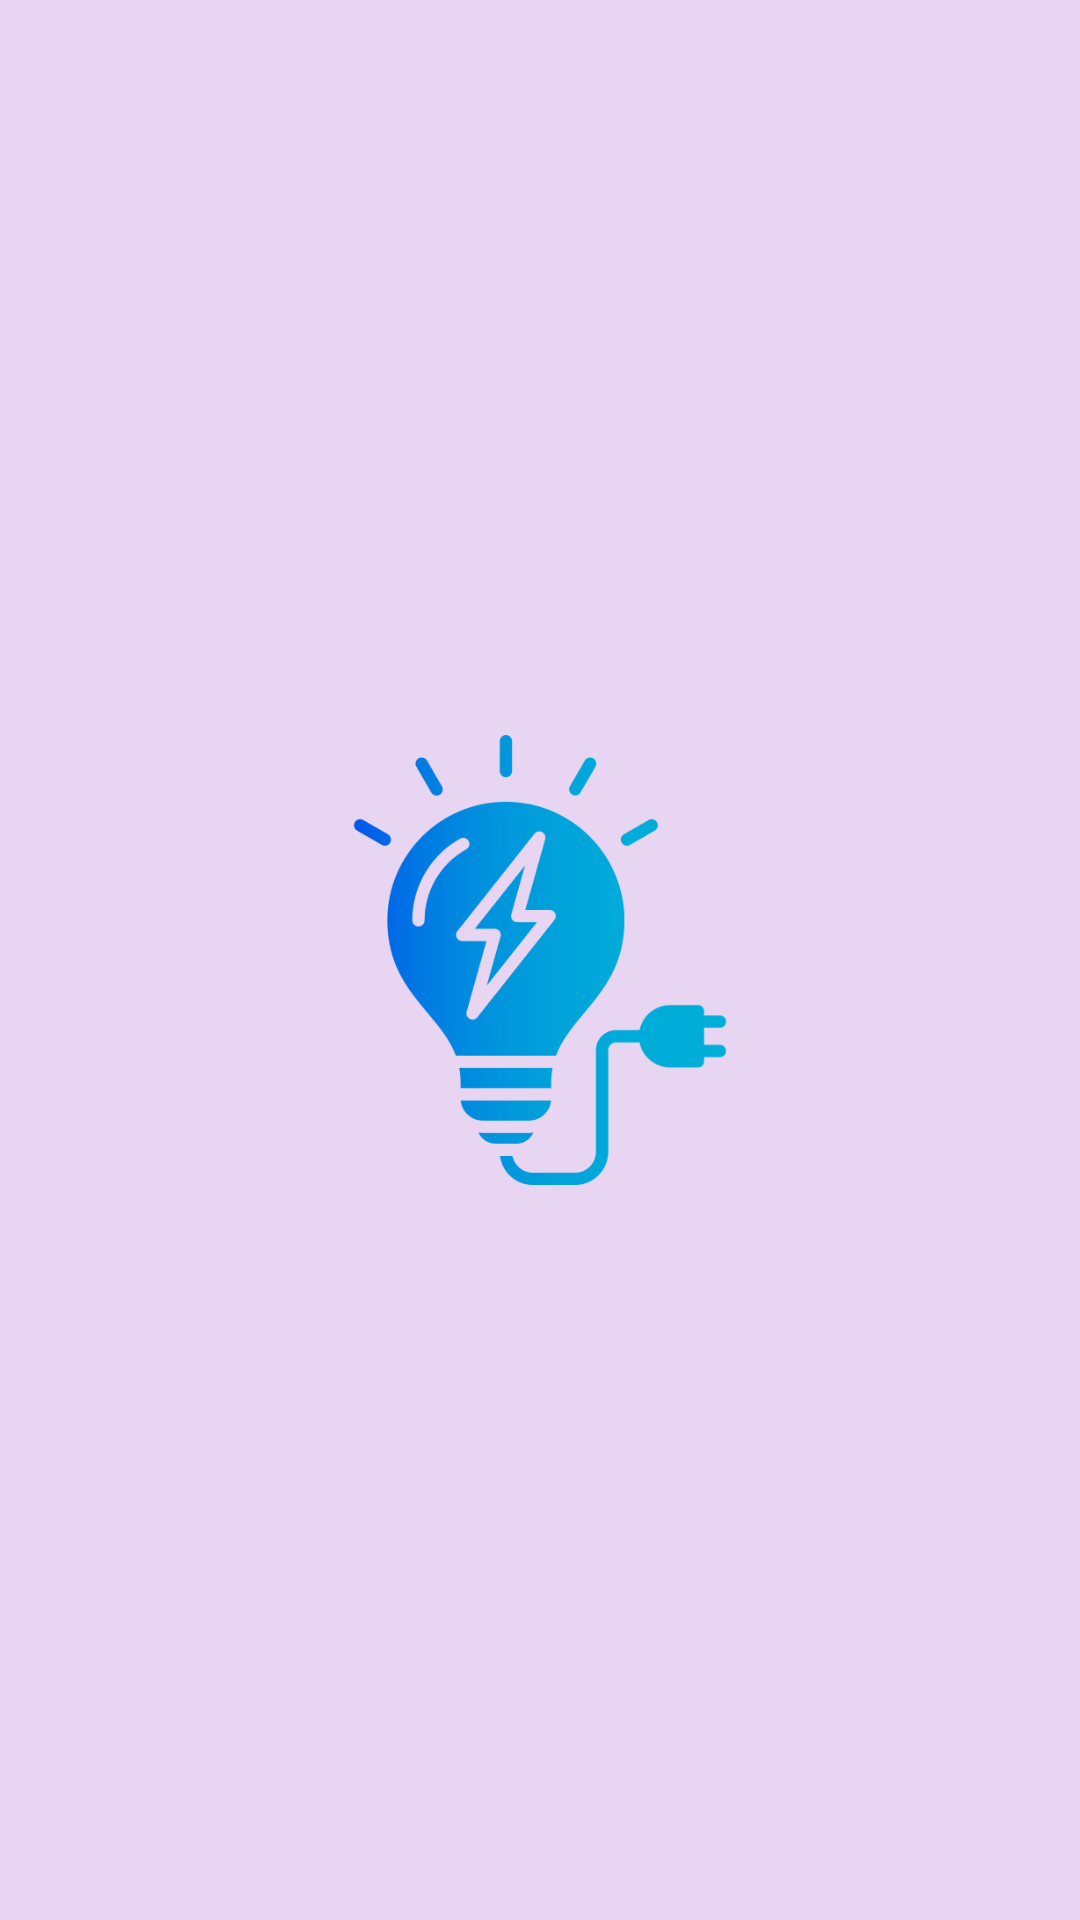

Reconstruct the res/layout file that produces this screen, plus the resources it refers to.
<!-- AndroidManifest.xml: activity theme Theme.AppCompat.NoActionBar -->
<!-- res/layout/activity_splash.xml -->
<?xml version="1.0" encoding="utf-8"?>
<RelativeLayout xmlns:android="http://schemas.android.com/apk/res/android"
    android:layout_width="match_parent"
    android:layout_height="match_parent"
    android:background="#E8D5F2"
    android:gravity="center">

    <ImageView
        android:layout_width="150dp"
        android:layout_height="150dp"
        android:src="@drawable/splash"
        android:layout_centerInParent="true"/>

</RelativeLayout>
<!-- resources referenced by this layout -->
<resources>
  <!-- drawable splash: png bitmap (drawable, 23305 bytes) -->
</resources>
